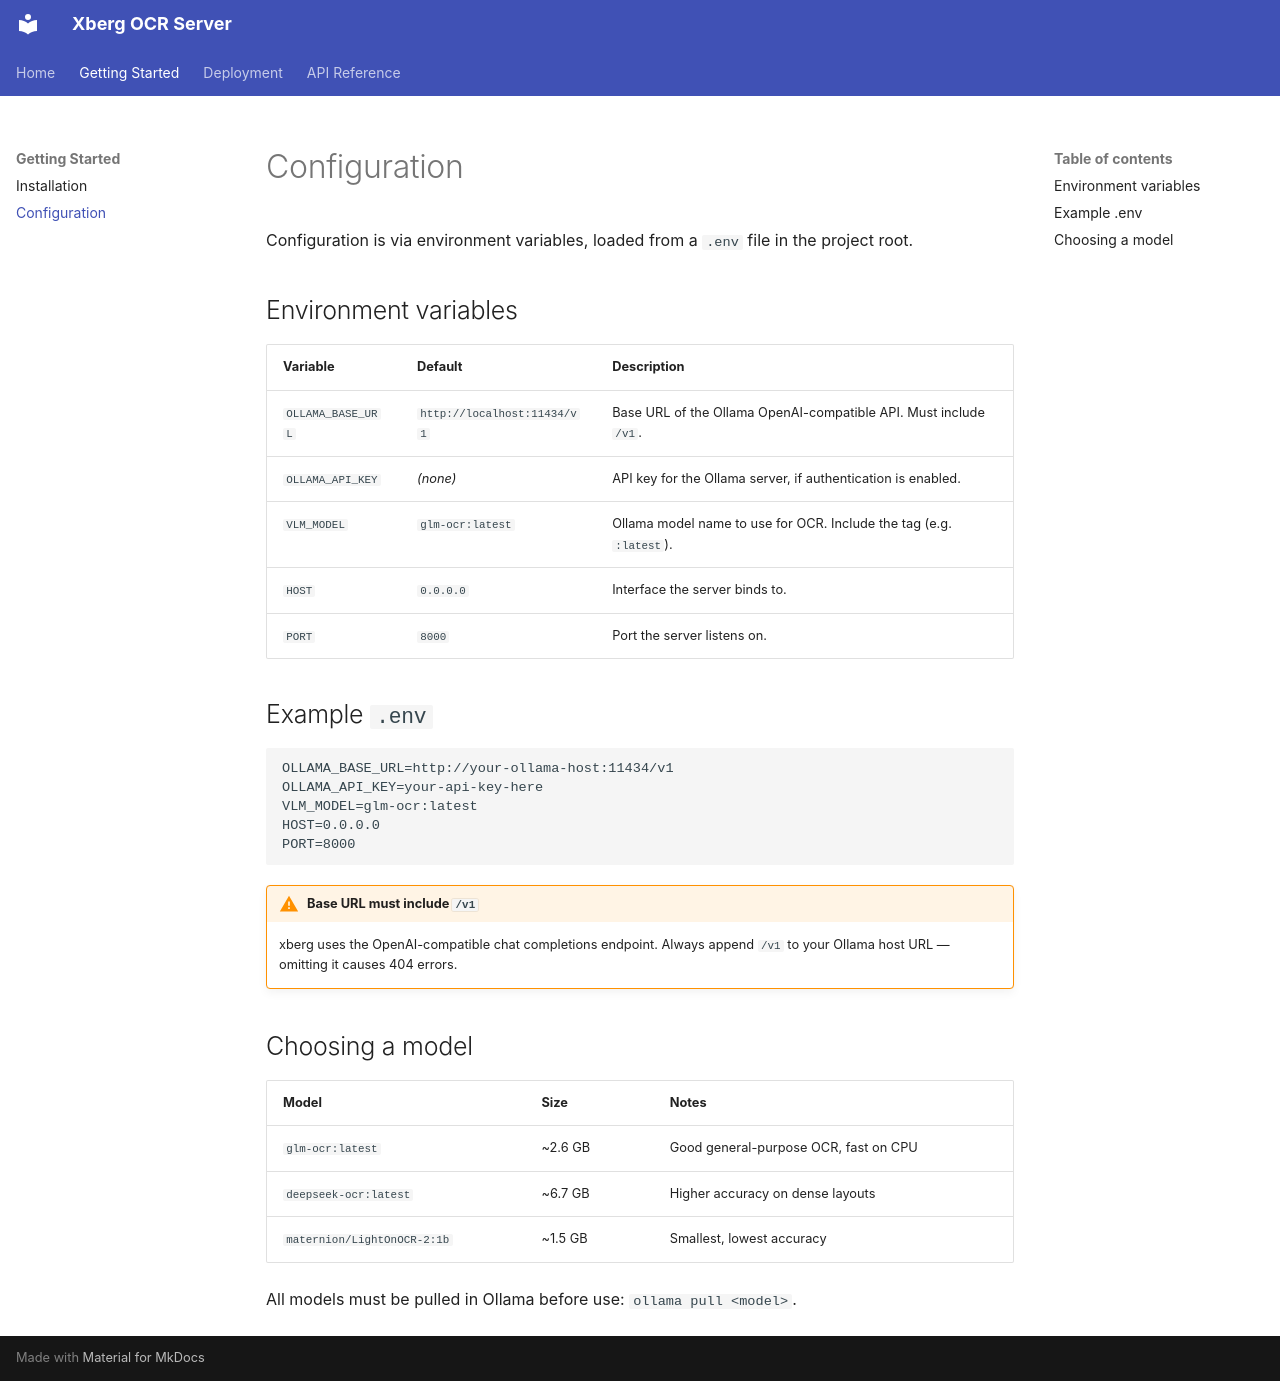

repository: michaelwittmann/xberg-ocr · page: getting-started/configuration/index.html · generator: mkdocs

# Configuration

Configuration is via environment variables, loaded from a `.env` file in the project root.

## Environment variables

| Variable | Default | Description |
|---|---|---|
| `OLLAMA_BASE_URL` | `http://localhost:11434/v1` | Base URL of the Ollama OpenAI-compatible API. Must include `/v1`. |
| `OLLAMA_API_KEY` | _(none)_ | API key for the Ollama server, if authentication is enabled. |
| `VLM_MODEL` | `glm-ocr:latest` | Ollama model name to use for OCR. Include the tag (e.g. `:latest`). |
| `HOST` | `0.0.0.0` | Interface the server binds to. |
| `PORT` | `8000` | Port the server listens on. |

## Example `.env`

```env
OLLAMA_BASE_URL=http://your-ollama-host:11434/v1
OLLAMA_API_KEY=your-api-key-here
VLM_MODEL=glm-ocr:latest
HOST=0.0.0.0
PORT=8000
```

!!! warning "Base URL must include `/v1`"
    xberg uses the OpenAI-compatible chat completions endpoint. Always append `/v1` to your Ollama host URL — omitting it causes 404 errors.

## Choosing a model

| Model | Size | Notes |
|---|---|---|
| `glm-ocr:latest` | ~2.6 GB | Good general-purpose OCR, fast on CPU |
| `deepseek-ocr:latest` | ~6.7 GB | Higher accuracy on dense layouts |
| `maternion/LightOnOCR-2:1b` | ~1.5 GB | Smallest, lowest accuracy |

All models must be pulled in Ollama before use: `ollama pull <model>`.
